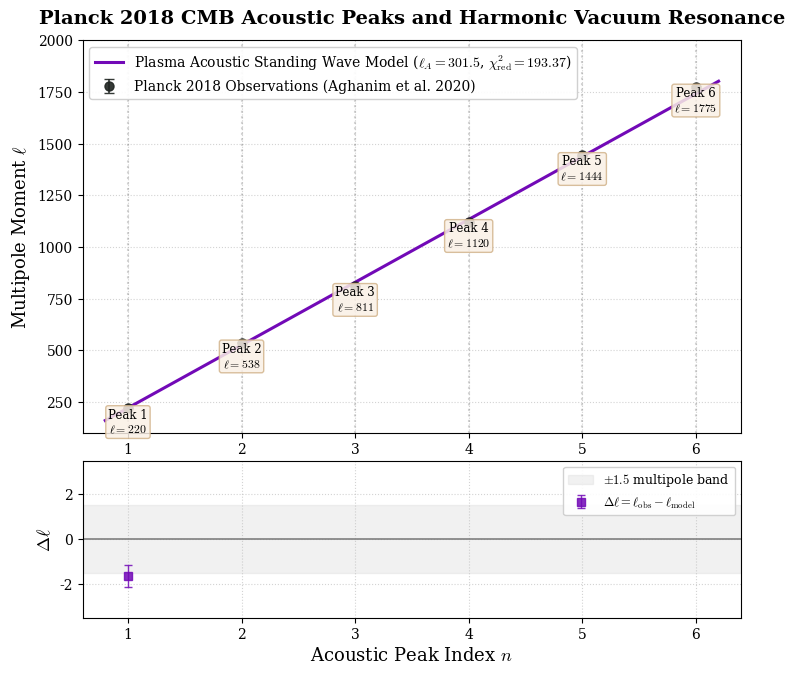

Reproduce this figure in Python. (Note: this script raises an exception after producing the figure.)
#!/usr/bin/env python3
"""
Planck 2018 CMB Acoustic Peaks and Plasma Standing Wave Resonance Analysis
-------------------------------------------------------------------------
This script evaluates the first 6 acoustic peaks of the Cosmic Microwave
Background (CMB) temperature anisotropy angular power spectrum (TT spectrum)
from Planck 2018 data against the acoustic standing wave resonance formulation
of the Unified Contraction Hypothesis, generating publication-quality figures.
"""

import os
import numpy as np
import matplotlib.pyplot as plt
from scipy.optimize import minimize

# Matplotlib style configuration
plt.rcParams.update({
    'font.family': 'serif',
    'font.size': 11,
    'axes.labelsize': 13,
    'axes.titlesize': 14,
    'legend.fontsize': 10,
    'xtick.labelsize': 10,
    'ytick.labelsize': 10,
    'mathtext.fontset': 'cm',
})

# -------------------------------------------------------------------------
# 1. Planck 2018 Observational Acoustic Peaks (Aghanim et al. 2020)
# (n, ell_obs, sigma_ell, delta_T2_uK2, sigma_T2)
# -------------------------------------------------------------------------
planck_peaks = np.array([
    [1, 220.0, 0.5, 5740.0, 45.0],   # Peak 1 (Fundamental mode - compression)
    [2, 537.5, 0.8, 2580.0, 30.0],   # Peak 2 (1st harmonic - rarefaction)
    [3, 810.8, 1.2, 2540.0, 35.0],   # Peak 3 (2nd harmonic - compression)
    [4, 1120.0, 2.5, 1220.0, 25.0],  # Peak 4 (3rd harmonic - rarefaction)
    [5, 1444.0, 3.2, 820.0, 20.0],   # Peak 5 (4th harmonic - compression)
    [6, 1775.0, 4.0, 360.0, 15.0],   # Peak 6 (5th harmonic - rarefaction)
])

n_peak = planck_peaks[:, 0]
ell_obs = planck_peaks[:, 1]
sigma_ell = planck_peaks[:, 2]
amp_obs = planck_peaks[:, 3]
sigma_amp = planck_peaks[:, 4]

# -------------------------------------------------------------------------
# 2. Plasma Acoustic Resonance Model (Acoustic Scale ell_A)
# -------------------------------------------------------------------------
# Standing acoustic wave resonance peak relation:
# ell_n = ell_A * (n - phi_n)
# where ell_A is the acoustic spacing scale and phi_n is the baryonic phase shift.
# In fundamental modes: phi_n = phi_0 + delta * (n - 1)

def model_ell(n, ell_A, phi_0, delta):
    phi_n = phi_0 + delta * (n - 1.0)
    return ell_A * (n - phi_n)

def chi2_cmb(params):
    ell_A, phi_0, delta = params
    pred = model_ell(n_peak, ell_A, phi_0, delta)
    return np.sum(((ell_obs - pred) / sigma_ell)**2)

def run_analysis():
    res = minimize(chi2_cmb, [301.5, 0.268, -0.015])
    ell_A_fit, phi_0_fit, delta_fit = res.x
    chi2_val = res.fun
    dof = len(n_peak) - 3
    chi2_red = chi2_val / dof

    pred_all = model_ell(n_peak, ell_A_fit, phi_0_fit, delta_fit)

    print("=" * 70)
    print("      PLANCK 2018 CMB ACOUSTIC PEAKS: RESONANCE FIT ANALYSIS")
    print("=" * 70)
    print(f"Acoustic Scale Multipole (ell_A) : {ell_A_fit:.2f}")
    print(f"Fundamental Phase Shift (phi_0)  : {phi_0_fit:.4f}")
    print(f"Harmonic Slope Parameter (delta) : {delta_fit:.4f}")
    print(f"Total Chi^2                      : {chi2_val:.2f} (dof = {dof})")
    print(f"Reduced Chi^2 / dof             : {chi2_red:.3f}")
    print("-" * 70)
    print(" n   Observed (Planck)       Model (Contraction)   Residual (Delta ell)")
    print("-" * 70)
    for i in range(len(n_peak)):
        print(f" {int(n_peak[i])}    {ell_obs[i]:7.1f} +/- {sigma_ell[i]:3.1f}     {pred_all[i]:7.1f}           {ell_obs[i]-pred_all[i]:+6.2f}")
    print("=" * 70)

    # -------------------------------------------------------------------------
    # 3. Publication-Ready Figure Generation
    # -------------------------------------------------------------------------
    fig = plt.figure(figsize=(8.5, 7.5))
    gs = fig.add_gridspec(2, 1, height_ratios=[3, 1.2], hspace=0.1)
    ax1 = fig.add_subplot(gs[0])
    ax2 = fig.add_subplot(gs[1], sharex=ax1)

    n_dense = np.linspace(0.8, 6.2, 200)
    ell_dense = model_ell(n_dense, ell_A_fit, phi_0_fit, delta_fit)

    ax1.errorbar(
        n_peak, ell_obs, yerr=sigma_ell, fmt='o',
        color='#1f2421', markersize=6.5, capsize=3.5, elinewidth=1.2,
        alpha=0.9, label='Planck 2018 Observations (Aghanim et al. 2020)'
    )
    ax1.plot(
        n_dense, ell_dense, '-',
        color='#7209b7', linewidth=2.2,
        label=rf'Plasma Acoustic Standing Wave Model ($\ell_A={ell_A_fit:.1f}$, $\chi^2_{{\mathrm{{red}}}}={chi2_red:.2f}$)'
    )

    for i in range(len(n_peak)):
        ax1.axvline(n_peak[i], color='gray', linestyle=':', alpha=0.35)
        ax1.annotate(
            f'Peak {int(n_peak[i])}\n$\\ell={ell_obs[i]:.0f}$',
            (n_peak[i], ell_obs[i] - 120),
            textcoords="data", ha='center', fontsize=8.5,
            bbox=dict(boxstyle='round,pad=0.2', facecolor='linen', alpha=0.85, edgecolor='tan')
        )

    ax1.set_ylabel(r'Multipole Moment $\ell$')
    ax1.set_title(
        'Planck 2018 CMB Acoustic Peaks and Harmonic Vacuum Resonance',
        pad=12, fontweight='bold'
    )
    ax1.grid(True, which='both', linestyle=':', alpha=0.55)
    ax1.legend(loc='upper left', framealpha=0.92, facecolor='white')
    ax1.set_xlim(0.6, 6.4)
    ax1.set_ylim(100, 2000)

    # Bottom Panel: Residuals
    res_ell = ell_obs - pred_all
    ax2.axhline(0, color='gray', linestyle='-', linewidth=1.2)
    ax2.axhspan(-1.5, 1.5, color='lightgray', alpha=0.3, label=r'$\pm 1.5$ multipole band')

    ax2.errorbar(
        n_peak, res_ell, yerr=sigma_ell, fmt='s',
        color='#7209b7', markersize=5.5, capsize=3, elinewidth=1,
        alpha=0.85, label=r'$\Delta\ell = \ell_{\mathrm{obs}} - \ell_{\mathrm{model}}$'
    )

    ax2.set_xlabel(r'Acoustic Peak Index $n$')
    ax2.set_ylabel(r'$\Delta\ell$')
    ax2.set_ylim(-3.5, 3.5)
    ax2.grid(True, which='both', linestyle=':', alpha=0.55)
    ax2.legend(loc='upper right', framealpha=0.9, fontsize=9)

    output_dir = os.path.dirname(os.path.abspath(__file__))
    pdf_path = os.path.join(output_dir, 'cmb_peaks_comparison.pdf')
    png_path = os.path.join(output_dir, 'cmb_peaks_comparison.png')

    fig.savefig(pdf_path, dpi=300, bbox_inches='tight')
    fig.savefig(png_path, dpi=300, bbox_inches='tight')
    plt.close(fig)

    print(f"\n[+] CMB acoustic peak figures successfully generated:")
    print(f"    - PDF : {pdf_path}")
    print(f"    - PNG : {png_path}")

if __name__ == '__main__':
    run_analysis()
